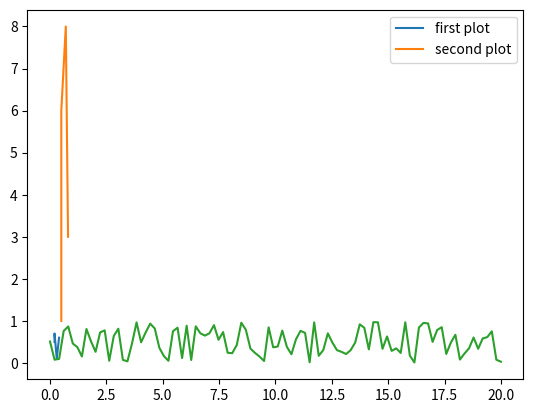

The matplotlib source for this figure:
# %%
import numpy as np
import matplotlib.pyplot as plt
# %%
x1 = [0.2,0.2,0.3,0.4]
x2 = [0.5,0.5,0.7,0.8]
y1 = [0.5,0.7,0.1,0.6]
y2 = [1, 6, 8, 3]
# %%
plt.plot(x1,y1, label='first plot')
plt.plot(x2,y2, label='second plot')
plt.legend()
# %%
num = 100
x = np.linspace(0,20, num)
print(x)

# %%
y=np.random.rand(num)
print(y)

# %%
plt.plot(x,y)
# %%
